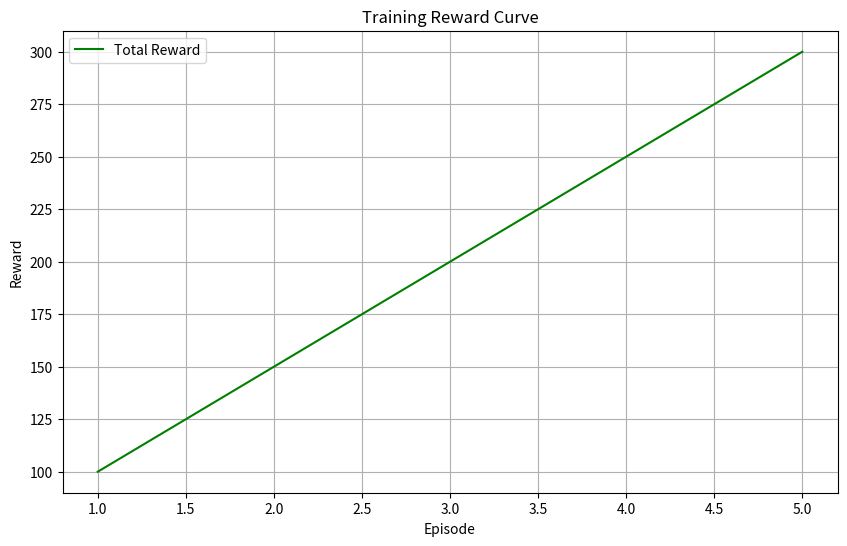

Recreate this plot in Python. (Note: this script raises an exception after producing the figure.)
import matplotlib.pyplot as plt


class Plotter:
    def __init__(self, history=None):
        """
        初始化 Plotter 对象。

        :param history: dict，包含训练历史数据，默认为None。期望的键包括'episode', 'total_reward', 'steps', 'avg_loss'。
        """
        self.history = history if history is not None else {'episode': [], 'total_reward': [], 'steps': [],
                                                            'avg_loss': []}

    def load_history(self, history):
        """
        加载训练历史数据。

        :param history: dict，包含训练历史数据。
        """
        self.history = history

    def plot_training_metrics(self):
        """绘制训练过程中各个指标的变化情况"""
        # 绘制总奖励随轮次变化的图表
        plt.figure(figsize=(10, 6))
        plt.plot(self.history['episode'], self.history['total_reward'], label='Total Reward', color='green')
        plt.xlabel('Episode')
        plt.ylabel('Reward')
        plt.title('Training Reward Curve')
        plt.grid(True)
        plt.legend()
        plt.show()

        # 绘制步骤数和平均损失随轮次变化的双轴图表
        fig, ax1 = plt.subplots(figsize=(10, 6))

        color = 'tab:blue'
        ax1.set_xlabel('Episode')
        ax1.set_ylabel('Avg_return', color=color)
        ax1.plot(self.history['episode'], self.history['avg_return'], color=color, label='returns')
        ax1.tick_params(axis='y', labelcolor=color)

        ax2 = ax1.twinx()
        color = 'tab:red'
        ax2.set_ylabel('Avg Loss', color=color)
        ax2.plot(self.history['episode'], self.history['avg_loss'], color=color, label='Loss')
        ax2.tick_params(axis='y', labelcolor=color)

        plt.title('Returns and Loss over Episodes')
        fig.tight_layout()  # 自动调整子图参数，使之填充整个图像区域
        plt.show()


# 示例用法：
if __name__ == "__main__":
    # 假设这是从checkpoint中加载得到的历史记录
    training_history = {
        'episode': [1, 2, 3, 4, 5],
        'total_reward': [100, 150, 200, 250, 300],
        'steps': [50, 60, 70, 80, 90],
        'avg_loss': [0.3, 0.25, 0.2, 0.15, 0.1]
    }

    plotter = Plotter()
    plotter.load_history(training_history)
    plotter.plot_training_metrics()